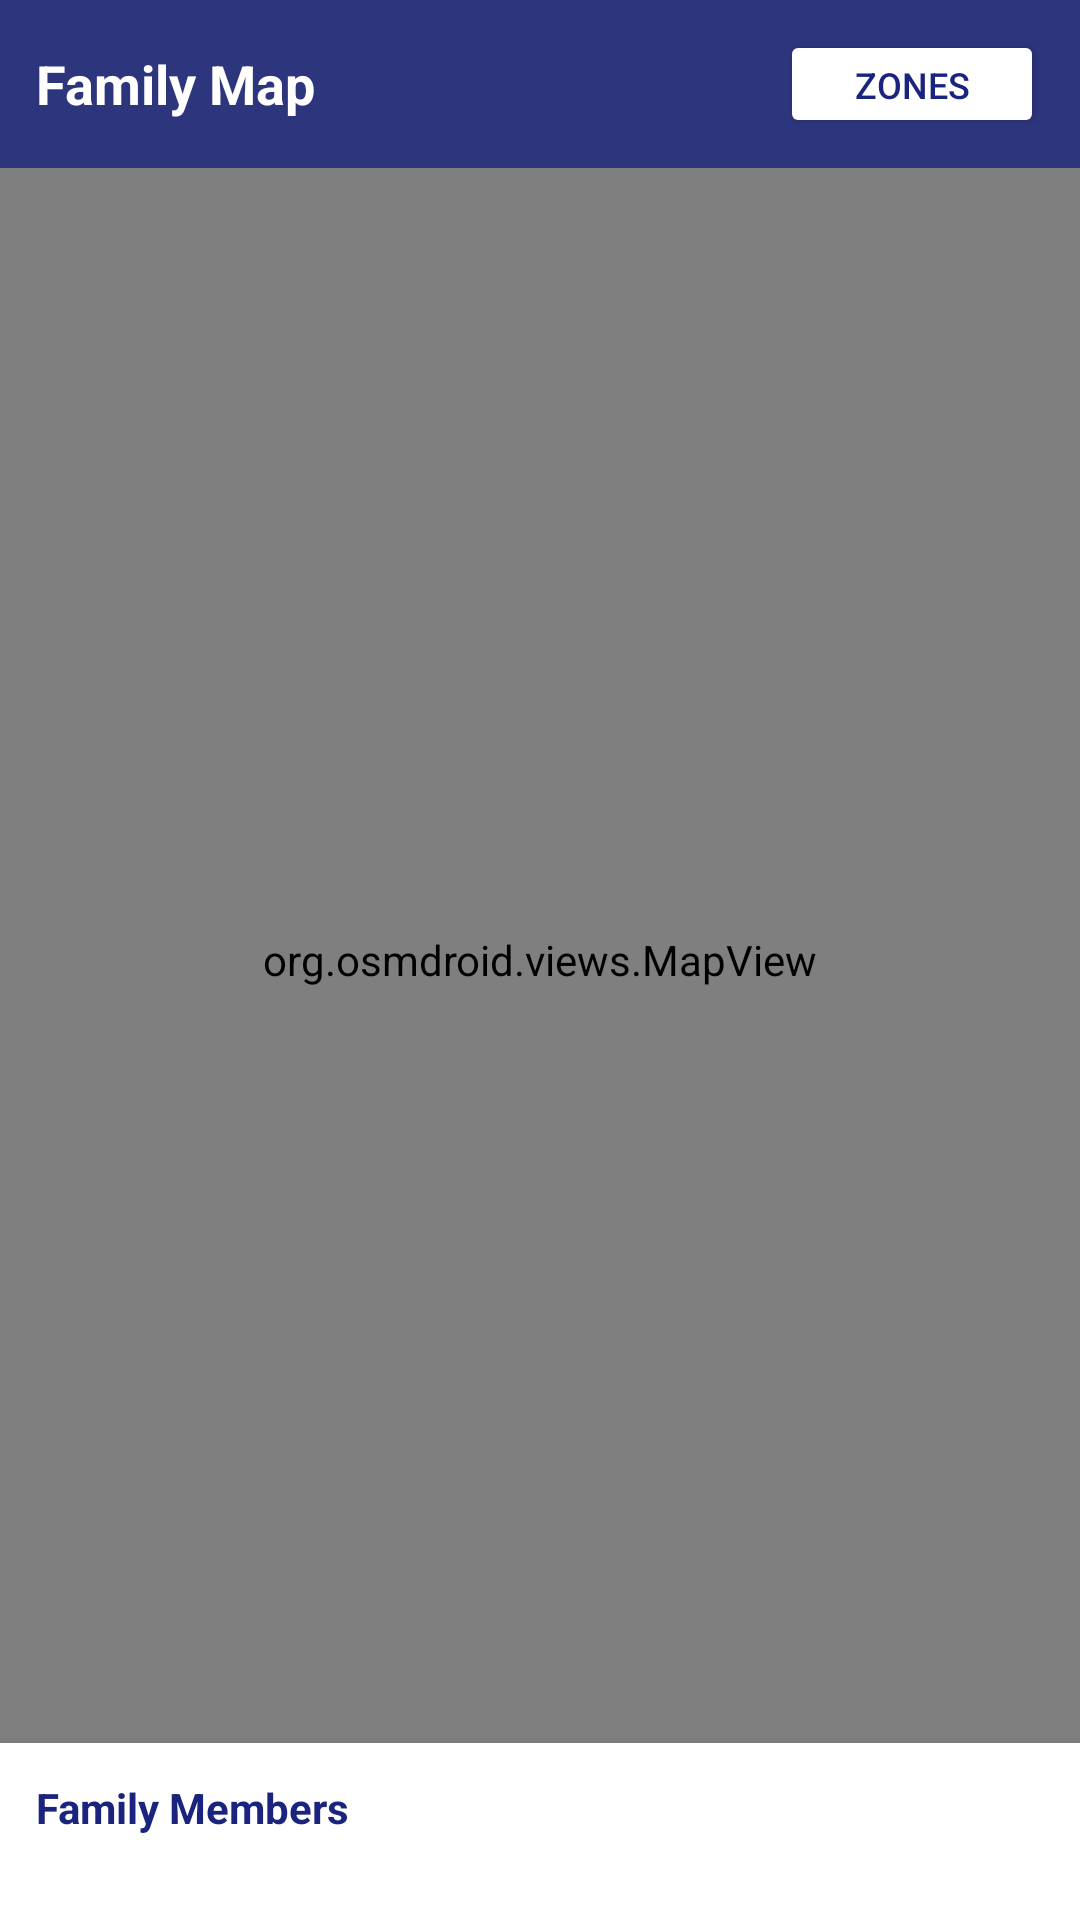

Layout XML and referenced resources for this Android screen:
<!-- AndroidManifest.xml: application theme Theme.FamilySafetyApp -->
<!-- res/layout/activity_map.xml -->
<?xml version="1.0" encoding="utf-8"?>
<RelativeLayout
    xmlns:android="http://schemas.android.com/apk/res/android"
    android:layout_width="match_parent"
    android:layout_height="match_parent">

    
    <org.osmdroid.views.MapView
        android:id="@+id/map"
        android:layout_width="match_parent"
        android:layout_height="match_parent"/>

    
    <LinearLayout
        android:id="@+id/topBar"
        android:layout_width="match_parent"
        android:layout_height="56dp"
        android:orientation="horizontal"
        android:background="#CC1A237E"
        android:gravity="center_vertical"
        android:padding="12dp">

        <TextView
            android:layout_width="0dp"
            android:layout_height="wrap_content"
            android:layout_weight="1"
            android:text="Family Map"
            android:textColor="#FFFFFF"
            android:textSize="18sp"
            android:textStyle="bold"/>

        
        <Button
            android:id="@+id/btnGeofence"
            android:layout_width="wrap_content"
            android:layout_height="36dp"
            android:text="Zones"
            android:textSize="12sp"
            android:backgroundTint="#FFFFFF"
            android:textColor="#1A237E"/>

    </LinearLayout>

    
    <LinearLayout
        android:id="@+id/bottomPanel"
        android:layout_width="match_parent"
        android:layout_height="wrap_content"
        android:layout_alignParentBottom="true"
        android:orientation="vertical"
        android:background="#FFFFFF"
        android:elevation="8dp">

        
        <TextView
            android:layout_width="wrap_content"
            android:layout_height="wrap_content"
            android:text="Family Members"
            android:textStyle="bold"
            android:textSize="14sp"
            android:padding="12dp"
            android:textColor="#1A237E"/>

        
        <HorizontalScrollView
            android:layout_width="match_parent"
            android:layout_height="wrap_content">

            <LinearLayout
                android:id="@+id/deviceListContainer"
                android:layout_width="wrap_content"
                android:layout_height="wrap_content"
                android:orientation="horizontal"
                android:padding="8dp"/>

        </HorizontalScrollView>

    </LinearLayout>

</RelativeLayout>
<!-- resources referenced by this layout -->
<resources>
  <style name="Theme.FamilySafetyApp" parent="Base.Theme.FamilySafetyApp" />
  <style name="Base.Theme.FamilySafetyApp" parent="Theme.Material3.DayNight.NoActionBar">
          
          
      </style>
</resources>
